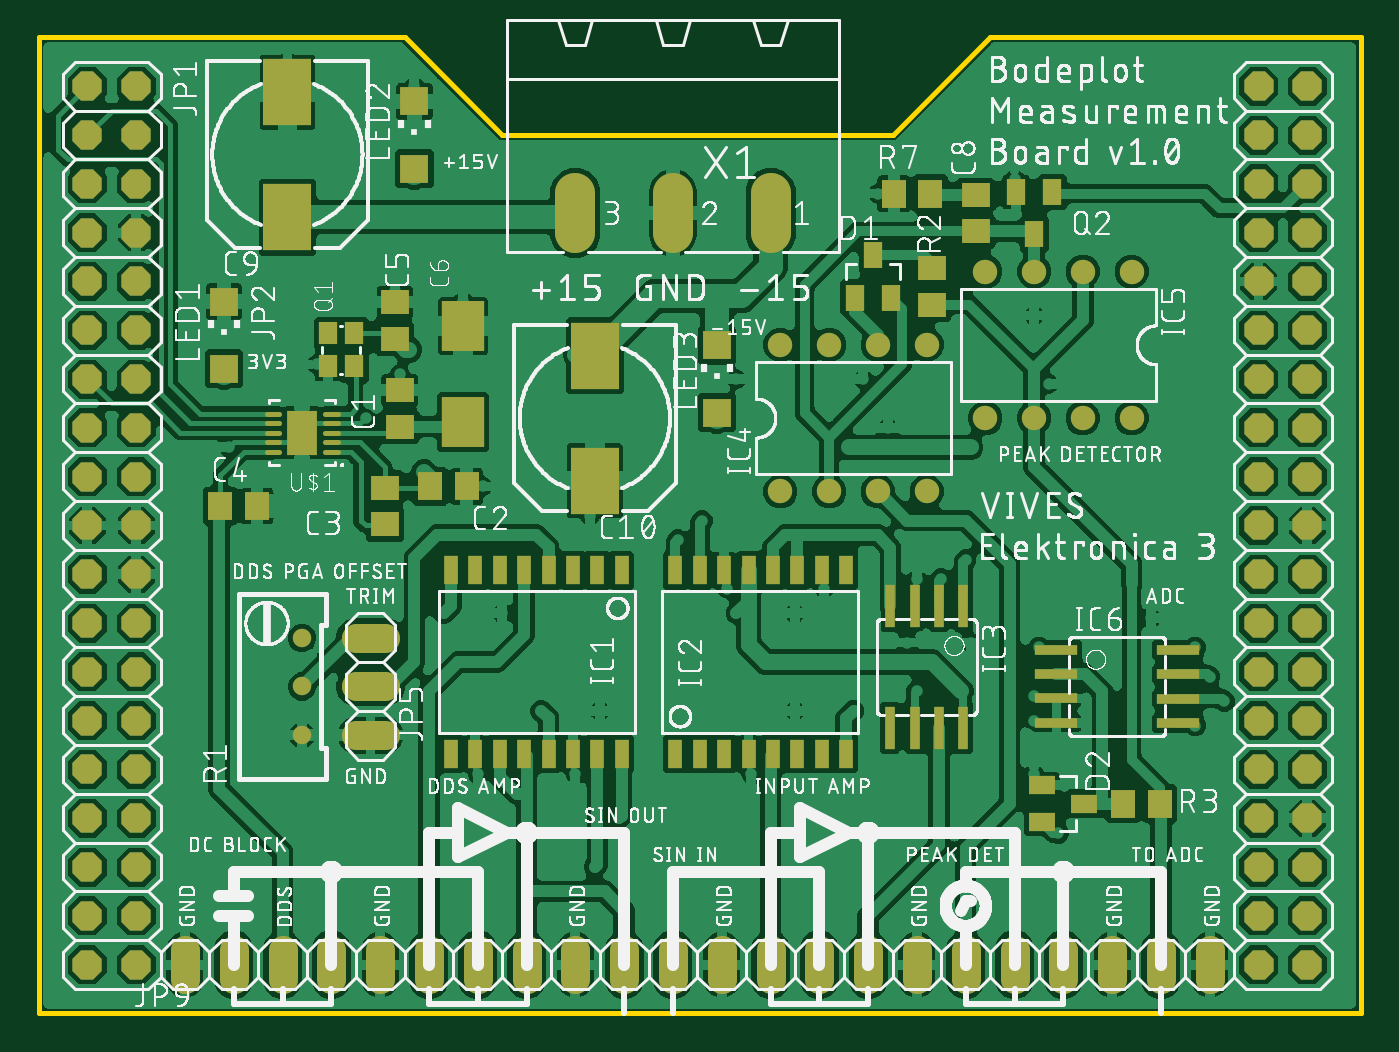
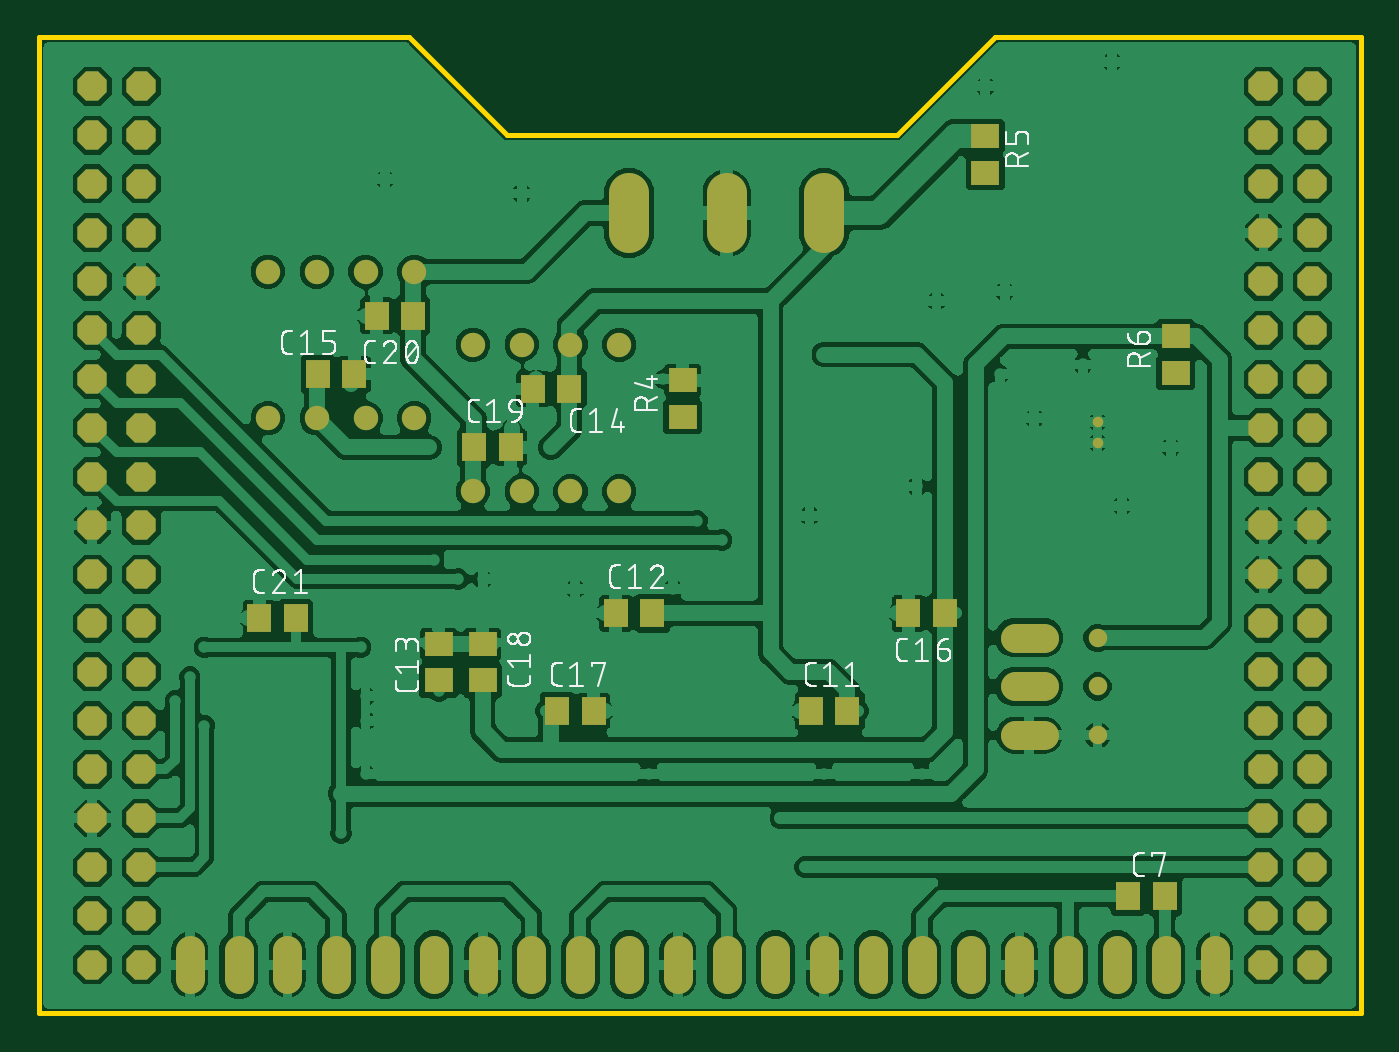
Circuit board: 9 layer files. Board 68.8 x 50.8 mm.
- bottom_copper: copper_bottom.gbr (256327 bytes)
- top_copper: copper_top.gbr (347995 bytes)
- outline: profile.gbr (295 bytes)
- bottom_silk: silkscreen_bottom.gbr (61317 bytes)
- top_silk: silkscreen_top.gbr (384051 bytes)
- bottom_mask: soldermask_bottom.gbr (3777 bytes)
- top_mask: soldermask_top.gbr (5701 bytes)
- paste: solderpaste_bottom.gbr (805 bytes)
- paste: solderpaste_top.gbr (2724 bytes)

=== bottom_copper: copper_bottom.gbr (256327 bytes, source omitted) ===
=== top_copper: copper_top.gbr (347995 bytes, source omitted) ===
=== outline: profile.gbr ===
G04 EAGLE Gerber RS-274X export*
G75*
%MOMM*%
%FSLAX34Y34*%
%LPD*%
%IN*%
%IPPOS*%
%AMOC8*
5,1,8,0,0,1.08239X$1,22.5*%
G01*
%ADD10C,0.254000*%


D10*
X0Y0D02*
X688340Y0D01*
X688340Y508000D01*
X495300Y508000D01*
X444500Y457200D01*
X241300Y457200D01*
X190500Y508000D01*
X0Y508000D01*
X0Y0D01*
M02*

=== bottom_silk: silkscreen_bottom.gbr (61317 bytes, source omitted) ===
=== top_silk: silkscreen_top.gbr (384051 bytes, source omitted) ===
=== bottom_mask: soldermask_bottom.gbr ===
G04 EAGLE Gerber RS-274X export*
G75*
%MOMM*%
%FSLAX34Y34*%
%LPD*%
%INSoldermask Bottom*%
%IPPOS*%
%AMOC8*
5,1,8,0,0,1.08239X$1,22.5*%
G01*
%ADD10P,1.649562X8X292.500000*%
%ADD11C,0.550000*%
%ADD12R,1.300000X1.500000*%
%ADD13C,1.524000*%
%ADD14C,0.959600*%
%ADD15C,1.270000*%
%ADD16R,1.500000X1.300000*%
%ADD17C,2.095500*%


D10*
X25400Y482600D03*
X50800Y482600D03*
X25400Y457200D03*
X50800Y457200D03*
X25400Y431800D03*
X50800Y431800D03*
X25400Y406400D03*
X50800Y406400D03*
X25400Y381000D03*
X50800Y381000D03*
X25400Y355600D03*
X50800Y355600D03*
X25400Y330200D03*
X50800Y330200D03*
X25400Y304800D03*
X50800Y304800D03*
X25400Y279400D03*
X50800Y279400D03*
X25400Y254000D03*
X50800Y254000D03*
X25400Y228600D03*
X50800Y228600D03*
X25400Y203200D03*
X50800Y203200D03*
X25400Y177800D03*
X50800Y177800D03*
X25400Y152400D03*
X50800Y152400D03*
X25400Y127000D03*
X50800Y127000D03*
X25400Y101600D03*
X50800Y101600D03*
X25400Y76200D03*
X50800Y76200D03*
X25400Y50800D03*
X50800Y50800D03*
X25400Y25400D03*
X50800Y25400D03*
X635000Y482600D03*
X660400Y482600D03*
X635000Y457200D03*
X660400Y457200D03*
X635000Y431800D03*
X660400Y431800D03*
X635000Y406400D03*
X660400Y406400D03*
X635000Y381000D03*
X660400Y381000D03*
X635000Y355600D03*
X660400Y355600D03*
X635000Y330200D03*
X660400Y330200D03*
X635000Y304800D03*
X660400Y304800D03*
X635000Y279400D03*
X660400Y279400D03*
X635000Y254000D03*
X660400Y254000D03*
X635000Y228600D03*
X660400Y228600D03*
X635000Y203200D03*
X660400Y203200D03*
X635000Y177800D03*
X660400Y177800D03*
X635000Y152400D03*
X660400Y152400D03*
X635000Y127000D03*
X660400Y127000D03*
X635000Y101600D03*
X660400Y101600D03*
X635000Y76200D03*
X660400Y76200D03*
X635000Y50800D03*
X660400Y50800D03*
X635000Y25400D03*
X660400Y25400D03*
D11*
X137160Y307760D03*
X137160Y296760D03*
D12*
X102260Y60960D03*
X121260Y60960D03*
D13*
X165100Y144780D02*
X180340Y144780D01*
X180340Y170180D02*
X165100Y170180D01*
X165100Y195580D02*
X180340Y195580D01*
D14*
X137160Y144780D03*
X137160Y170180D03*
X137160Y195580D03*
D15*
X386080Y271780D03*
X411480Y271780D03*
X411480Y347980D03*
X386080Y347980D03*
X436880Y271780D03*
X462280Y271780D03*
X436880Y347980D03*
X462280Y347980D03*
X568960Y386080D03*
X543560Y386080D03*
X543560Y309880D03*
X568960Y309880D03*
X518160Y386080D03*
X492760Y386080D03*
X518160Y309880D03*
X492760Y309880D03*
D13*
X76200Y33020D02*
X76200Y17780D01*
X101600Y17780D02*
X101600Y33020D01*
X127000Y33020D02*
X127000Y17780D01*
X152400Y17780D02*
X152400Y33020D01*
X177800Y33020D02*
X177800Y17780D01*
X203200Y17780D02*
X203200Y33020D01*
X228600Y33020D02*
X228600Y17780D01*
X254000Y17780D02*
X254000Y33020D01*
X279400Y33020D02*
X279400Y17780D01*
X304800Y17780D02*
X304800Y33020D01*
X330200Y33020D02*
X330200Y17780D01*
X355600Y17780D02*
X355600Y33020D01*
X381000Y33020D02*
X381000Y17780D01*
X406400Y17780D02*
X406400Y33020D01*
X431800Y33020D02*
X431800Y17780D01*
X457200Y17780D02*
X457200Y33020D01*
X482600Y33020D02*
X482600Y17780D01*
X508000Y17780D02*
X508000Y33020D01*
X533400Y33020D02*
X533400Y17780D01*
X558800Y17780D02*
X558800Y33020D01*
X584200Y33020D02*
X584200Y17780D01*
X609600Y17780D02*
X609600Y33020D01*
D16*
X353060Y310540D03*
X353060Y329540D03*
X195580Y437540D03*
X195580Y456540D03*
X96520Y333400D03*
X96520Y352400D03*
D17*
X381000Y406083D02*
X381000Y427038D01*
X330200Y427038D02*
X330200Y406083D01*
X279400Y406083D02*
X279400Y427038D01*
D12*
X286360Y157480D03*
X267360Y157480D03*
X387960Y208280D03*
X368960Y208280D03*
D16*
X480060Y192380D03*
X480060Y173380D03*
D12*
X431140Y325120D03*
X412140Y325120D03*
X523900Y332740D03*
X542900Y332740D03*
X216560Y208280D03*
X235560Y208280D03*
X418440Y157480D03*
X399440Y157480D03*
D16*
X457200Y173380D03*
X457200Y192380D03*
D12*
X461620Y294640D03*
X442620Y294640D03*
X493420Y363220D03*
X512420Y363220D03*
X573380Y205740D03*
X554380Y205740D03*
M02*

=== top_mask: soldermask_top.gbr ===
G04 EAGLE Gerber RS-274X export*
G75*
%MOMM*%
%FSLAX34Y34*%
%LPD*%
%INSoldermask Top*%
%IPPOS*%
%AMOC8*
5,1,8,0,0,1.08239X$1,22.5*%
G01*
%ADD10P,1.649562X8X292.500000*%
%ADD11R,1.500000X1.300000*%
%ADD12R,1.300000X1.500000*%
%ADD13C,0.550000*%
%ADD14R,1.600000X2.350000*%
%ADD15C,0.250000*%
%ADD16R,2.200000X2.600000*%
%ADD17R,1.000000X1.200000*%
%ADD18R,0.762000X1.524000*%
%ADD19C,1.524000*%
%ADD20C,0.959600*%
%ADD21R,0.500000X2.200000*%
%ADD22R,1.000000X1.400000*%
%ADD23C,1.270000*%
%ADD24R,2.200000X0.500000*%
%ADD25R,1.400000X1.000000*%
%ADD26R,1.500000X1.500000*%
%ADD27C,2.095500*%
%ADD28R,2.500000X3.500000*%


D10*
X25400Y482600D03*
X50800Y482600D03*
X25400Y457200D03*
X50800Y457200D03*
X25400Y431800D03*
X50800Y431800D03*
X25400Y406400D03*
X50800Y406400D03*
X25400Y381000D03*
X50800Y381000D03*
X25400Y355600D03*
X50800Y355600D03*
X25400Y330200D03*
X50800Y330200D03*
X25400Y304800D03*
X50800Y304800D03*
X25400Y279400D03*
X50800Y279400D03*
X25400Y254000D03*
X50800Y254000D03*
X25400Y228600D03*
X50800Y228600D03*
X25400Y203200D03*
X50800Y203200D03*
X25400Y177800D03*
X50800Y177800D03*
X25400Y152400D03*
X50800Y152400D03*
X25400Y127000D03*
X50800Y127000D03*
X25400Y101600D03*
X50800Y101600D03*
X25400Y76200D03*
X50800Y76200D03*
X25400Y50800D03*
X50800Y50800D03*
X25400Y25400D03*
X50800Y25400D03*
X635000Y482600D03*
X660400Y482600D03*
X635000Y457200D03*
X660400Y457200D03*
X635000Y431800D03*
X660400Y431800D03*
X635000Y406400D03*
X660400Y406400D03*
X635000Y381000D03*
X660400Y381000D03*
X635000Y355600D03*
X660400Y355600D03*
X635000Y330200D03*
X660400Y330200D03*
X635000Y304800D03*
X660400Y304800D03*
X635000Y279400D03*
X660400Y279400D03*
X635000Y254000D03*
X660400Y254000D03*
X635000Y228600D03*
X660400Y228600D03*
X635000Y203200D03*
X660400Y203200D03*
X635000Y177800D03*
X660400Y177800D03*
X635000Y152400D03*
X660400Y152400D03*
X635000Y127000D03*
X660400Y127000D03*
X635000Y101600D03*
X660400Y101600D03*
X635000Y76200D03*
X660400Y76200D03*
X635000Y50800D03*
X660400Y50800D03*
X635000Y25400D03*
X660400Y25400D03*
D11*
X187960Y305460D03*
X187960Y324460D03*
D12*
X222860Y274320D03*
X203860Y274320D03*
D11*
X180340Y273660D03*
X180340Y254660D03*
D12*
X94640Y264160D03*
X113640Y264160D03*
D13*
X137160Y307760D03*
X137160Y296760D03*
D14*
X137160Y302260D03*
D15*
X125160Y292260D02*
X118660Y292260D01*
X118660Y297260D02*
X125160Y297260D01*
X125160Y302260D02*
X118660Y302260D01*
X118660Y307260D02*
X125160Y307260D01*
X125160Y312260D02*
X118660Y312260D01*
X149160Y312260D02*
X155660Y312260D01*
X155660Y307260D02*
X149160Y307260D01*
X149160Y302260D02*
X155660Y302260D01*
X155660Y297260D02*
X149160Y297260D01*
X149160Y292260D02*
X155660Y292260D01*
D11*
X185420Y351180D03*
X185420Y370180D03*
D16*
X220980Y307740D03*
X220980Y357740D03*
D17*
X150730Y353940D03*
X150730Y336940D03*
X164230Y336940D03*
X164230Y353940D03*
D18*
X303530Y230632D03*
X290830Y230632D03*
X278130Y230632D03*
X265430Y230632D03*
X252730Y230632D03*
X240030Y230632D03*
X227330Y230632D03*
X214630Y230632D03*
X214630Y135128D03*
X227330Y135128D03*
X240030Y135128D03*
X252730Y135128D03*
X265430Y135128D03*
X278130Y135128D03*
X290830Y135128D03*
X303530Y135128D03*
D19*
X180340Y144780D02*
X165100Y144780D01*
X165100Y170180D02*
X180340Y170180D01*
X180340Y195580D02*
X165100Y195580D01*
D20*
X137160Y144780D03*
X137160Y170180D03*
X137160Y195580D03*
D18*
X331470Y135128D03*
X344170Y135128D03*
X356870Y135128D03*
X369570Y135128D03*
X382270Y135128D03*
X394970Y135128D03*
X407670Y135128D03*
X420370Y135128D03*
X420370Y230632D03*
X407670Y230632D03*
X394970Y230632D03*
X382270Y230632D03*
X369570Y230632D03*
X356870Y230632D03*
X344170Y230632D03*
X331470Y230632D03*
D21*
X481330Y211880D03*
X468730Y211880D03*
X456030Y211880D03*
X443330Y211880D03*
X481330Y148800D03*
X468630Y148800D03*
X455930Y148800D03*
X443230Y148800D03*
D22*
X434340Y394540D03*
X443840Y372540D03*
X424840Y372540D03*
D23*
X386080Y271780D03*
X411480Y271780D03*
X411480Y347980D03*
X386080Y347980D03*
X436880Y271780D03*
X462280Y271780D03*
X436880Y347980D03*
X462280Y347980D03*
X568960Y386080D03*
X543560Y386080D03*
X543560Y309880D03*
X568960Y309880D03*
X518160Y386080D03*
X492760Y386080D03*
X518160Y309880D03*
X492760Y309880D03*
D11*
X487680Y407060D03*
X487680Y426060D03*
X464820Y387960D03*
X464820Y368960D03*
D24*
X529800Y189230D03*
X529800Y176630D03*
X529800Y163930D03*
X529800Y151230D03*
X592880Y189230D03*
X592880Y176530D03*
X592880Y163830D03*
X592880Y151130D03*
D25*
X544400Y109220D03*
X522400Y99720D03*
X522400Y118720D03*
D12*
X583540Y109220D03*
X564540Y109220D03*
D19*
X76200Y33020D02*
X76200Y17780D01*
X101600Y17780D02*
X101600Y33020D01*
X127000Y33020D02*
X127000Y17780D01*
X152400Y17780D02*
X152400Y33020D01*
X177800Y33020D02*
X177800Y17780D01*
X203200Y17780D02*
X203200Y33020D01*
X228600Y33020D02*
X228600Y17780D01*
X254000Y17780D02*
X254000Y33020D01*
X279400Y33020D02*
X279400Y17780D01*
X304800Y17780D02*
X304800Y33020D01*
X330200Y33020D02*
X330200Y17780D01*
X355600Y17780D02*
X355600Y33020D01*
X381000Y33020D02*
X381000Y17780D01*
X406400Y17780D02*
X406400Y33020D01*
X431800Y33020D02*
X431800Y17780D01*
X457200Y17780D02*
X457200Y33020D01*
X482600Y33020D02*
X482600Y17780D01*
X508000Y17780D02*
X508000Y33020D01*
X533400Y33020D02*
X533400Y17780D01*
X558800Y17780D02*
X558800Y33020D01*
X584200Y33020D02*
X584200Y17780D01*
X609600Y17780D02*
X609600Y33020D01*
D26*
X96520Y370560D03*
X96520Y335560D03*
X195580Y474700D03*
X195580Y439700D03*
X353060Y347700D03*
X353060Y312700D03*
D22*
X518160Y405560D03*
X508660Y427560D03*
X527660Y427560D03*
D12*
X445160Y426720D03*
X464160Y426720D03*
D27*
X381000Y427038D02*
X381000Y406083D01*
X330200Y406083D02*
X330200Y427038D01*
X279400Y427038D02*
X279400Y406083D01*
D28*
X129540Y414540D03*
X129540Y479540D03*
X289560Y277380D03*
X289560Y342380D03*
M02*

=== paste: solderpaste_bottom.gbr ===
G04 EAGLE Gerber RS-274X export*
G75*
%MOMM*%
%FSLAX34Y34*%
%LPD*%
%INSolderpaste Bottom*%
%IPPOS*%
%AMOC8*
5,1,8,0,0,1.08239X$1,22.5*%
G01*
%ADD10R,1.300000X1.500000*%
%ADD11R,1.500000X1.300000*%


D10*
X102260Y60960D03*
X121260Y60960D03*
D11*
X353060Y310540D03*
X353060Y329540D03*
X195580Y437540D03*
X195580Y456540D03*
X96520Y333400D03*
X96520Y352400D03*
D10*
X286360Y157480D03*
X267360Y157480D03*
X387960Y208280D03*
X368960Y208280D03*
D11*
X480060Y192380D03*
X480060Y173380D03*
D10*
X431140Y325120D03*
X412140Y325120D03*
X523900Y332740D03*
X542900Y332740D03*
X216560Y208280D03*
X235560Y208280D03*
X418440Y157480D03*
X399440Y157480D03*
D11*
X457200Y173380D03*
X457200Y192380D03*
D10*
X461620Y294640D03*
X442620Y294640D03*
X493420Y363220D03*
X512420Y363220D03*
X573380Y205740D03*
X554380Y205740D03*
M02*

=== paste: solderpaste_top.gbr ===
G04 EAGLE Gerber RS-274X export*
G75*
%MOMM*%
%FSLAX34Y34*%
%LPD*%
%INSolderpaste Top*%
%IPPOS*%
%AMOC8*
5,1,8,0,0,1.08239X$1,22.5*%
G01*
%ADD10R,1.500000X1.300000*%
%ADD11R,1.300000X1.500000*%
%ADD12R,1.600000X2.350000*%
%ADD13C,0.250000*%
%ADD14R,2.200000X2.600000*%
%ADD15R,1.000000X1.200000*%
%ADD16R,0.762000X1.524000*%
%ADD17R,0.500000X2.200000*%
%ADD18R,1.000000X1.400000*%
%ADD19R,2.200000X0.500000*%
%ADD20R,1.400000X1.000000*%
%ADD21R,1.500000X1.500000*%
%ADD22R,2.500000X3.500000*%


D10*
X187960Y305460D03*
X187960Y324460D03*
D11*
X222860Y274320D03*
X203860Y274320D03*
D10*
X180340Y273660D03*
X180340Y254660D03*
D11*
X94640Y264160D03*
X113640Y264160D03*
D12*
X137160Y302260D03*
D13*
X125160Y292260D02*
X118660Y292260D01*
X118660Y297260D02*
X125160Y297260D01*
X125160Y302260D02*
X118660Y302260D01*
X118660Y307260D02*
X125160Y307260D01*
X125160Y312260D02*
X118660Y312260D01*
X149160Y312260D02*
X155660Y312260D01*
X155660Y307260D02*
X149160Y307260D01*
X149160Y302260D02*
X155660Y302260D01*
X155660Y297260D02*
X149160Y297260D01*
X149160Y292260D02*
X155660Y292260D01*
D10*
X185420Y351180D03*
X185420Y370180D03*
D14*
X220980Y307740D03*
X220980Y357740D03*
D15*
X150730Y353940D03*
X150730Y336940D03*
X164230Y336940D03*
X164230Y353940D03*
D16*
X303530Y230632D03*
X290830Y230632D03*
X278130Y230632D03*
X265430Y230632D03*
X252730Y230632D03*
X240030Y230632D03*
X227330Y230632D03*
X214630Y230632D03*
X214630Y135128D03*
X227330Y135128D03*
X240030Y135128D03*
X252730Y135128D03*
X265430Y135128D03*
X278130Y135128D03*
X290830Y135128D03*
X303530Y135128D03*
X331470Y135128D03*
X344170Y135128D03*
X356870Y135128D03*
X369570Y135128D03*
X382270Y135128D03*
X394970Y135128D03*
X407670Y135128D03*
X420370Y135128D03*
X420370Y230632D03*
X407670Y230632D03*
X394970Y230632D03*
X382270Y230632D03*
X369570Y230632D03*
X356870Y230632D03*
X344170Y230632D03*
X331470Y230632D03*
D17*
X481330Y211880D03*
X468730Y211880D03*
X456030Y211880D03*
X443330Y211880D03*
X481330Y148800D03*
X468630Y148800D03*
X455930Y148800D03*
X443230Y148800D03*
D18*
X434340Y394540D03*
X443840Y372540D03*
X424840Y372540D03*
D10*
X487680Y407060D03*
X487680Y426060D03*
X464820Y387960D03*
X464820Y368960D03*
D19*
X529800Y189230D03*
X529800Y176630D03*
X529800Y163930D03*
X529800Y151230D03*
X592880Y189230D03*
X592880Y176530D03*
X592880Y163830D03*
X592880Y151130D03*
D20*
X544400Y109220D03*
X522400Y99720D03*
X522400Y118720D03*
D11*
X583540Y109220D03*
X564540Y109220D03*
D21*
X96520Y370560D03*
X96520Y335560D03*
X195580Y474700D03*
X195580Y439700D03*
X353060Y347700D03*
X353060Y312700D03*
D18*
X518160Y405560D03*
X508660Y427560D03*
X527660Y427560D03*
D11*
X445160Y426720D03*
X464160Y426720D03*
D22*
X129540Y414540D03*
X129540Y479540D03*
X289560Y277380D03*
X289560Y342380D03*
M02*

